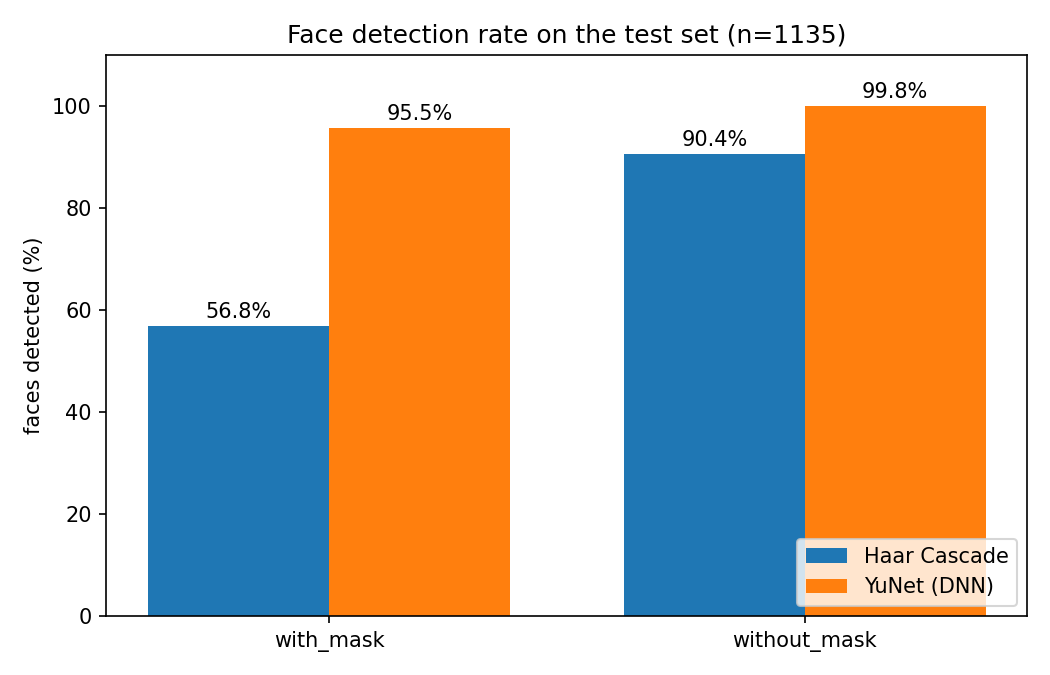

Values plotted in this chart, from the file beside it:
detector, class, images, detected, detection_rate, avg_boxes_per_image, avg_ms_per_image
Haar Cascade, with_mask, 560, 318, 0.5679, 0.6857, 13.37
Haar Cascade, without_mask, 575, 520, 0.9043, 1.235, 13.37
YuNet (DNN), with_mask, 560, 535, 0.9554, 1.036, 6.024
YuNet (DNN), without_mask, 575, 574, 0.9983, 1.202, 6.024
